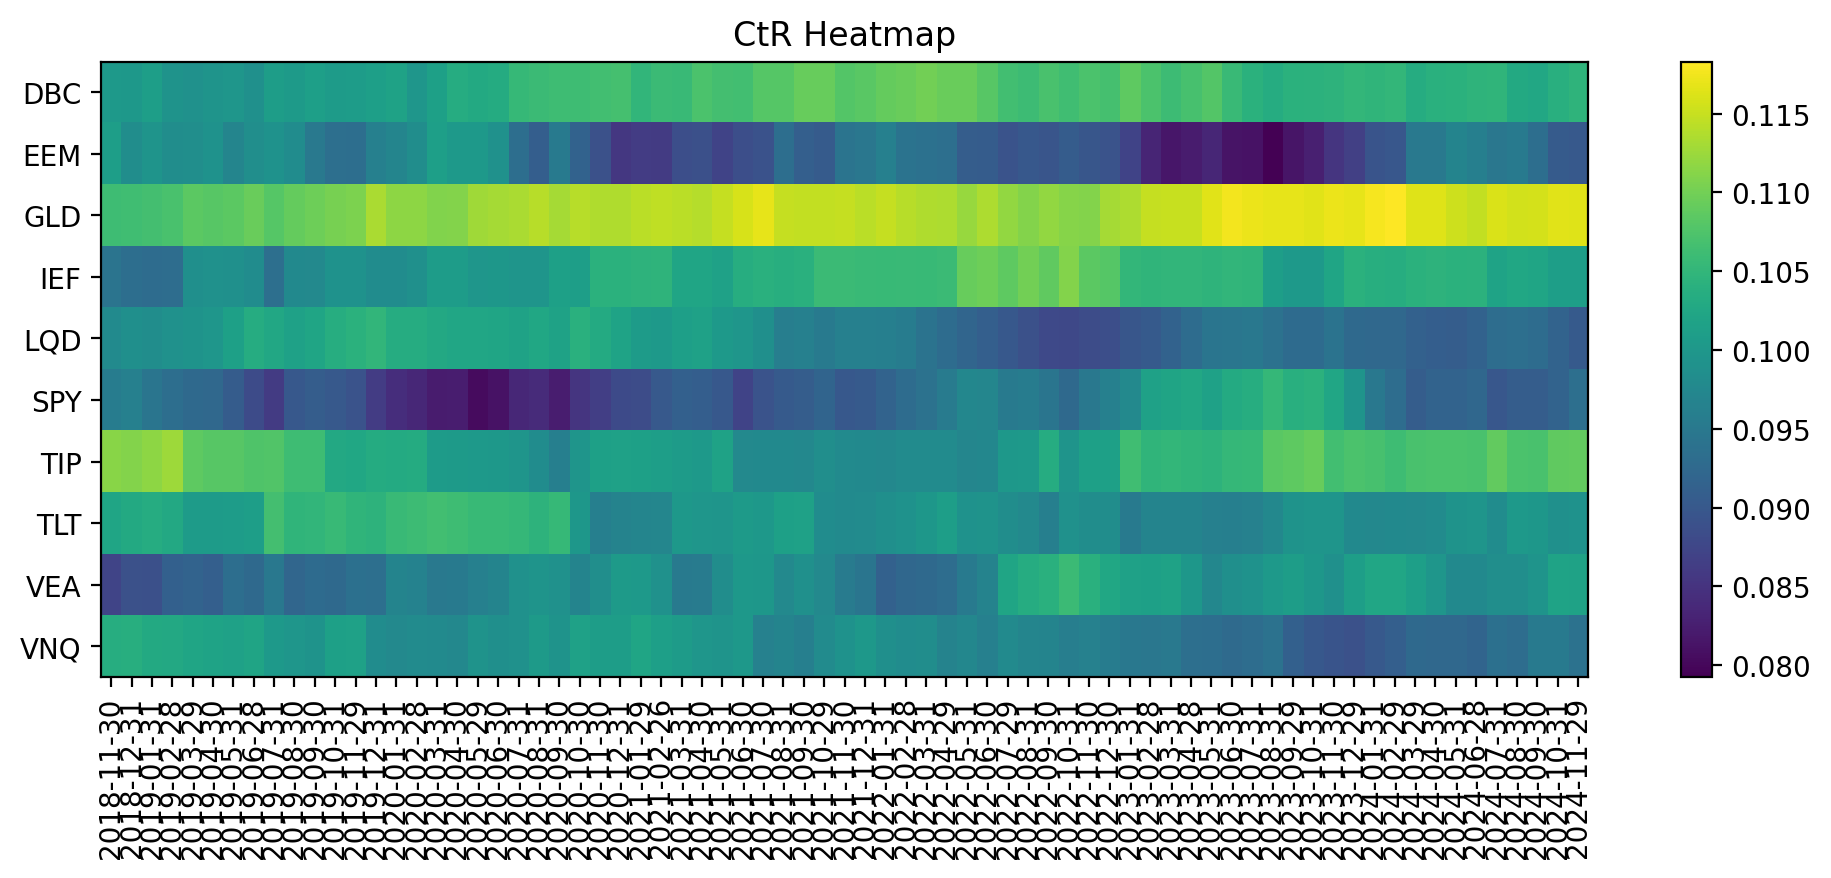

Data behind this chart, as committed beside it:
asset, 2018-11-30, 2018-12-31, 2019-01-31, 2019-02-28, 2019-03-29, 2019-04-30, 2019-05-31, 2019-06-28, 2019-07-31, 2019-08-30, 2019-09-30, 2019-10-31, 2019-11-29, 2019-12-31, 2020-01-31, 2020-02-28, 2020-03-31, 2020-04-30, 2020-05-29, 2020-06-30, 2020-07-31, 2020-08-31, 2020-09-30
DBC, 0.1002, 0.1001, 0.1011, 0.09932, 0.09908, 0.09951, 0.0998, 0.09886, 0.1009, 0.1005, 0.1014, 0.1007, 0.1008, 0.1013, 0.1018, 0.0998, 0.1015, 0.1035, 0.1029, 0.1032, 0.1054, 0.1059, 0.1061
EEM, 0.1011, 0.09838, 0.0994, 0.09841, 0.09863, 0.09919, 0.09697, 0.09849, 0.09923, 0.09818, 0.09511, 0.0935, 0.09331, 0.09624, 0.09703, 0.09846, 0.1013, 0.1004, 0.1002, 0.09908, 0.09335, 0.09092, 0.09535
GLD, 0.1062, 0.1063, 0.1066, 0.1071, 0.1085, 0.1082, 0.1084, 0.1094, 0.108, 0.1091, 0.1096, 0.1103, 0.1105, 0.1134, 0.1117, 0.1117, 0.111, 0.1111, 0.1128, 0.113, 0.1133, 0.1142, 0.1131
IEF, 0.09429, 0.09342, 0.09307, 0.0932, 0.09873, 0.09903, 0.09885, 0.09824, 0.09351, 0.09774, 0.09765, 0.09923, 0.09919, 0.09828, 0.0983, 0.09884, 0.1008, 0.1008, 0.09978, 0.09985, 0.09961, 0.0996, 0.1015
LQD, 0.09802, 0.09866, 0.09836, 0.09908, 0.09924, 0.09984, 0.1014, 0.1035, 0.1027, 0.1016, 0.1022, 0.1036, 0.1042, 0.105, 0.1034, 0.1034, 0.1028, 0.1024, 0.1024, 0.1022, 0.1017, 0.1026, 0.1017
SPY, 0.09573, 0.09632, 0.09448, 0.09334, 0.09261, 0.09244, 0.09056, 0.08814, 0.08612, 0.09003, 0.0907, 0.09022, 0.08931, 0.08626, 0.08442, 0.08365, 0.08231, 0.08241, 0.08042, 0.08124, 0.08369, 0.08405, 0.0824
TIP, 0.1113, 0.1111, 0.1117, 0.1126, 0.1086, 0.1081, 0.1082, 0.1075, 0.1077, 0.1062, 0.1061, 0.1028, 0.1025, 0.1033, 0.1032, 0.1033, 0.1007, 0.1005, 0.1003, 0.1001, 0.09958, 0.09832, 0.09604
TLT, 0.1022, 0.103, 0.1035, 0.1028, 0.1006, 0.1006, 0.1008, 0.1011, 0.1066, 0.1048, 0.1049, 0.1056, 0.1049, 0.1045, 0.1057, 0.1061, 0.1065, 0.1062, 0.1056, 0.1056, 0.1053, 0.1044, 0.1054
VEA, 0.08728, 0.08888, 0.0888, 0.09127, 0.09169, 0.09114, 0.09331, 0.09266, 0.09483, 0.09208, 0.09294, 0.09263, 0.09362, 0.09355, 0.09686, 0.09662, 0.095, 0.09521, 0.09624, 0.09683, 0.09902, 0.09946, 0.09903
VNQ, 0.1036, 0.1038, 0.1029, 0.1029, 0.1023, 0.1019, 0.1017, 0.102, 0.1004, 0.09981, 0.09935, 0.1014, 0.1017, 0.09818, 0.09765, 0.09812, 0.09801, 0.09747, 0.09927, 0.09878, 0.09903, 0.1005, 0.09936
